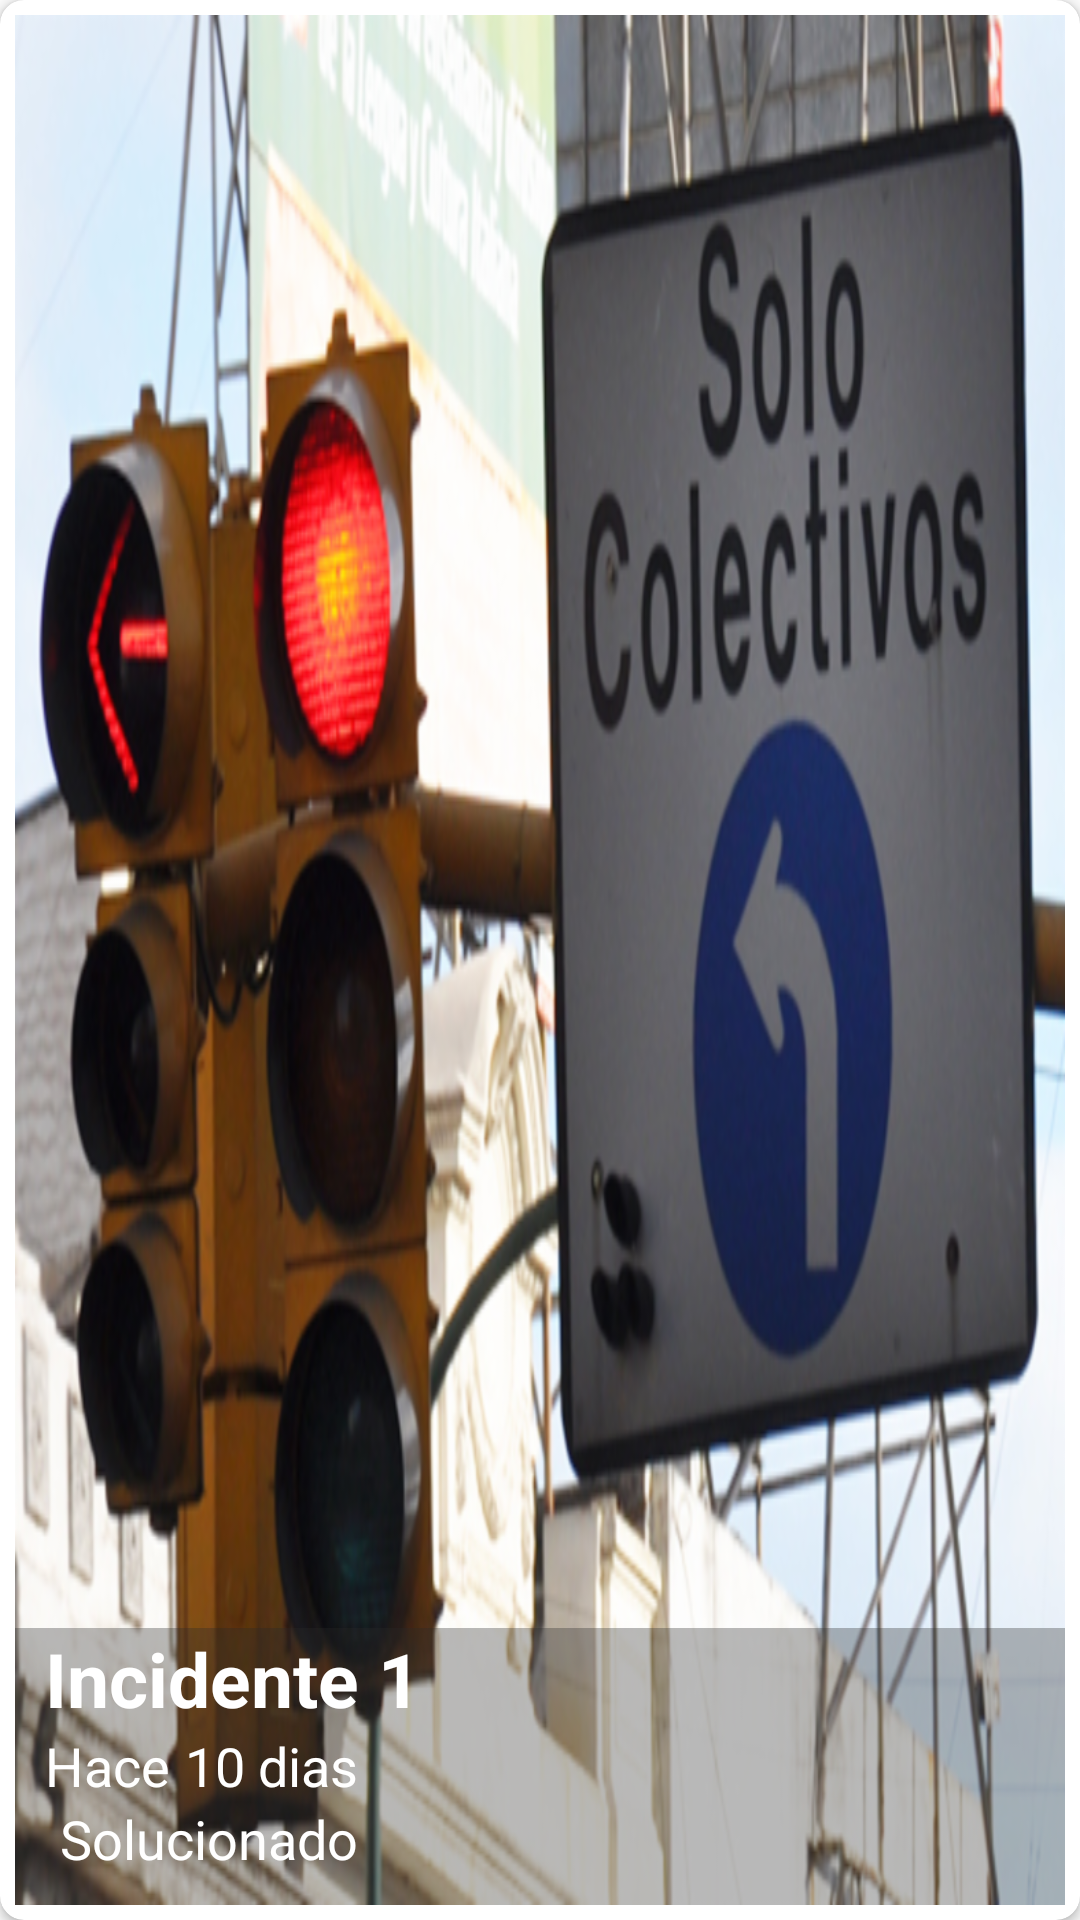

Write the Android layout XML for this screen, with the resource values it uses.
<!-- AndroidManifest.xml: application theme AppTheme -->
<!-- res/layout/view_cardview.xml -->
<?xml version="1.0" encoding="utf-8"?>
<android.support.v7.widget.CardView xmlns:android="http://schemas.android.com/apk/res/android"
    xmlns:cardview="http://schemas.android.com/apk/res-auto"
    android:id="@+id/cardview"
    android:layout_width="match_parent"
    android:layout_height="@dimen/cardview_height"
    cardview:cardCornerRadius="@dimen/card_border_radius"
    android:layout_margin="@dimen/cardview_margin">
    <FrameLayout
        android:layout_width="match_parent"
        android:layout_height="match_parent"
        android:layout_margin="@dimen/cardview_content_margin"
        >
        <ImageView
            android:id="@+id/cardImage"
            android:layout_width="match_parent"
            android:layout_height="match_parent"
            android:background="@drawable/incidentedafault"
            android:scaleType="centerCrop"/>
        <LinearLayout
            android:layout_width="match_parent"
            android:layout_height="wrap_content"
            android:orientation="vertical"
            android:paddingLeft="@dimen/text_margin_horizontal"
            android:paddingBottom="@dimen/text_margin_vertical"
            android:layout_gravity="bottom"
            android:background="@color/card_background_text">
            <TextView
                android:id="@+id/cardName"
                android:layout_width="wrap_content"
                android:layout_height="wrap_content"
                android:text="@string/card_username"
                android:textColor="@android:color/white"
                android:textStyle="bold"
                android:textSize="@dimen/card_username_size"/>
            <LinearLayout
                android:layout_width="match_parent"
                android:layout_height="wrap_content"
                android:orientation="horizontal">
                <TextView
                    android:layout_width="wrap_content"
                    android:layout_height="wrap_content"
                    android:text="@string/card_firstword"
                    android:textColor="@android:color/white"
                    android:textSize="@dimen/card_time_size"/>
                <TextView
                    android:id="@+id/cardTime"
                    android:layout_width="wrap_content"
                    android:layout_height="wrap_content"
                    android:paddingLeft="@dimen/time_margin"
                    android:text="@string/card_time"
                    android:textColor="@android:color/white"
                    android:textSize="@dimen/card_time_size"/>
            </LinearLayout>
            <LinearLayout
                android:layout_width="match_parent"
                android:layout_height="wrap_content"
                android:orientation="horizontal">
                <CheckBox
                    android:id="@+id/cardviewCheckbox"
                    android:layout_width="wrap_content"
                    android:layout_height="wrap_content"
                    android:button="@drawable/checkbox_selector"/>
                <TextView
                    android:id="@+id/cardSolution"
                    android:layout_width="wrap_content"
                    android:layout_height="wrap_content"
                    android:text="@string/card_likenumber"
                    android:paddingLeft="@dimen/time_margin"
                    android:textColor="@android:color/white"
                    android:textSize="@dimen/card_time_size"/>
            </LinearLayout>
        </LinearLayout>
    </FrameLayout>
</android.support.v7.widget.CardView>
<!-- resources referenced by this layout -->
<resources>
  <color name="card_background_text">#53292929</color>
  <dimen name="card_border_radius">8dp</dimen>
  <dimen name="card_time_size">18sp</dimen>
  <dimen name="card_username_size">25sp</dimen>
  <dimen name="cardview_content_margin">5dp</dimen>
  <dimen name="cardview_height">225dp</dimen>
  <dimen name="cardview_margin">10dp</dimen>
  <dimen name="text_margin_horizontal">10dp</dimen>
  <dimen name="text_margin_vertical">10dp</dimen>
  <dimen name="time_margin">5dp</dimen>
  <!-- drawable incidentedafault: png bitmap (drawable-xhdpi, 311787 bytes) -->
  <string name="card_firstword">Hace</string>
  <string name="card_likenumber">Solucionado</string>
  <string name="card_time">10 dias</string>
  <string name="card_username">Incidente 1</string>
  <style name="AppTheme" parent="Theme.AppCompat.Light.NoActionBar">
          
          <item name="colorPrimary">@color/colorPrimary</item>
          <item name="colorPrimaryDark">@color/colorPrimaryDark</item>
          <item name="colorAccent">@color/colorAccent</item>
      </style>
  <color name="colorPrimary">#2196F3</color>
  <color name="colorPrimaryDark">#1976D2</color>
  <color name="colorAccent">#009688</color>
</resources>
